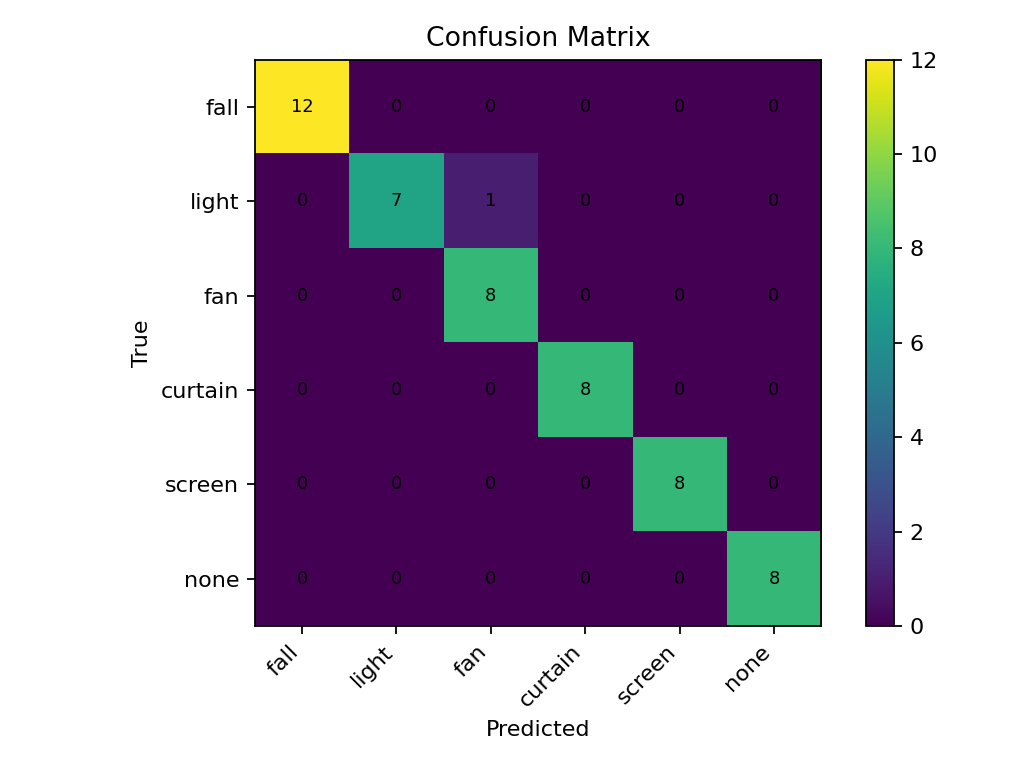

The file beside this chart, header and first rows:
12, 0, 0, 0, 0, 0
0, 7, 1, 0, 0, 0
0, 0, 8, 0, 0, 0
0, 0, 0, 8, 0, 0
0, 0, 0, 0, 8, 0
0, 0, 0, 0, 0, 8
